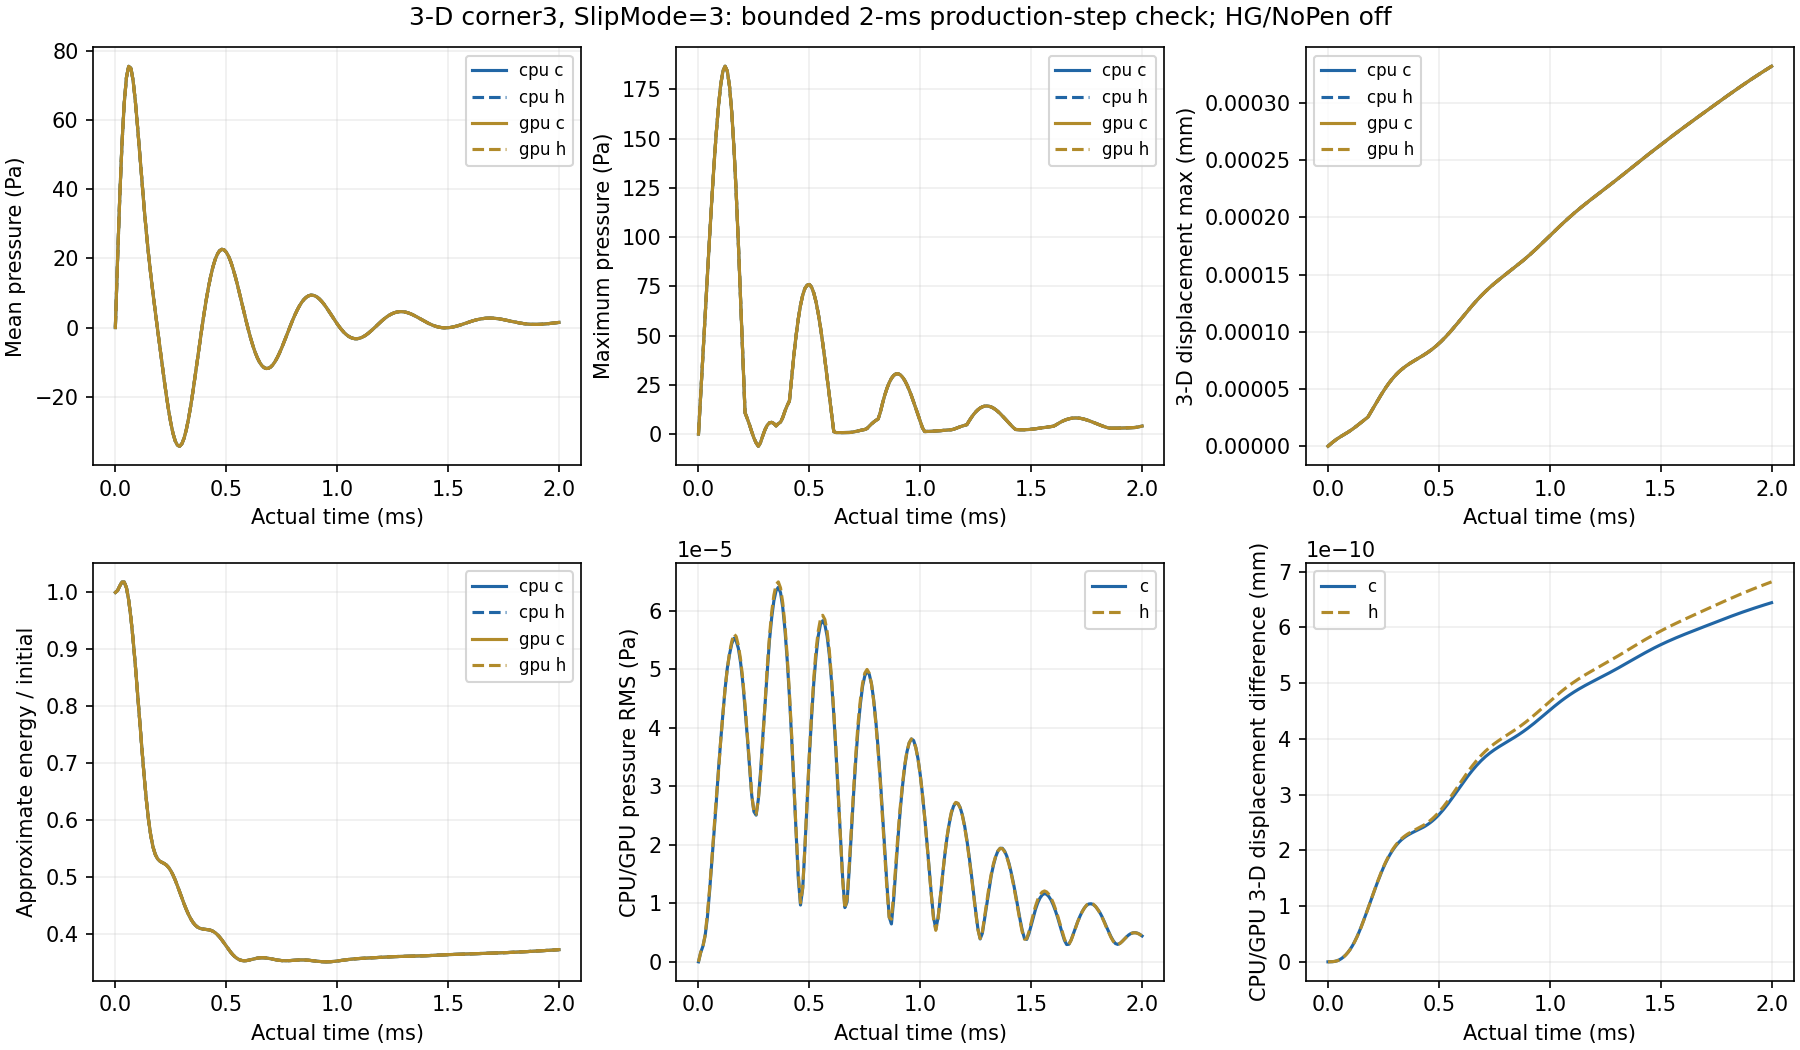

The table this chart was drawn from, first rows:
time_s, pressure_mean_pa, pressure_max_pa, movement_max_mm, energy_over_initial, backend, phase
0.0, 0.0, 0.0, 0.0, 1.0, cpu, c
1e-05, 19.73, 20.02, 1.6840605790959573e-06, 1.003, cpu, c
2.0000000000000005e-05, 37.9, 40.1, 3.31153341045483e-06, 1.012, cpu, c
3.000000000000001e-05, 53.23, 60.21, 4.839316520385989e-06, 1.018, cpu, c
3.999999999999998e-05, 64.83, 80.2, 6.246539957507468e-06, 1.019, cpu, c
4.9999999999999955e-05, 72.25, 99.86, 7.537436772865445e-06, 1.008, cpu, c
5.999999999999993e-05, 75.52, 118.8, 8.738355285269812e-06, 0.9871, cpu, c
6.99999999999999e-05, 75.01, 136.6, 9.890428885497699e-06, 0.9561, cpu, c
7.999999999999987e-05, 71.4, 152.6, 1.10400845113822e-05, 0.9173, cpu, c
8.999999999999984e-05, 65.51, 166.3, 1.2229687237339774e-05, 0.8729, cpu, c
9.999999999999982e-05, 58.18, 177.2, 1.3490147482797933e-05, 0.8246, cpu, c
0.00011, 50.18, 184.2, 1.4836593746858467e-05, 0.7744, cpu, c
0.00012, 42.12, 186.8, 1.6267457723036725e-05, 0.7244, cpu, c
0.00013, 34.44, 184.3, 1.776667150071981e-05, 0.6771, cpu, c
0.00014, 27.36, 176.6, 1.930820051050198e-05, 0.6351, cpu, c
0.00015, 20.94, 163.4, 2.0861815268425285e-05, 0.5999, cpu, c
0.00016, 15.11, 145.3, 2.239889612763817e-05, 0.5727, cpu, c
0.00017, 9.718, 122.7, 2.3897197028700045e-05, 0.5531, cpu, c
0.00018, 4.608, 96.41, 2.5426377005916e-05, 0.5404, cpu, c
0.00019, -0.368, 67.63, 2.8648353040051285e-05, 0.5328, cpu, c
0.0002, -5.297, 37.53, 3.1943925811815614e-05, 0.5288, cpu, c
0.00021, -10.2, 10.8, 3.527095633465144e-05, 0.5265, cpu, c
0.00022, -15.01, 7.915, 3.858801033954054e-05, 0.5245, cpu, c
0.00023, -19.62, 4.748, 4.185594833844671e-05, 0.5218, cpu, c
0.00024, -23.87, 1.224, 4.503931320405832e-05, 0.5176, cpu, c
0.00025, -27.58, -1.985, 4.81074421090077e-05, 0.5118, cpu, c
0.00026, -30.6, -4.483, 5.103525575805549e-05, 0.5043, cpu, c
0.00027, -32.77, -6.146, 5.38037123202722e-05, 0.4953, cpu, c
0.00028, -34.02, -4.26, 5.63999366324791e-05, 0.4853, cpu, c
0.00029, -34.28, -0.8149, 5.881706236842194e-05, 0.4747, cpu, c
0.0003, -33.57, 2.244, 6.105384120426042e-05, 0.464, cpu, c
0.00031, -31.95, 4.5, 6.311408177983173e-05, 0.4535, cpu, c
0.00032, -29.49, 5.742, 6.50059817368665e-05, 0.4437, cpu, c
0.00033, -26.31, 5.97, 6.674141185173123e-05, 0.4349, cpu, c
0.00034, -22.57, 5.352, 6.833520071288006e-05, 0.4274, cpu, c
0.00035, -18.39, 4.163, 6.980445289708356e-05, 0.4212, cpu, c
0.00036, -13.94, 5.338, 7.116792236783211e-05, 0.4165, cpu, c
0.00037, -9.332, 6.05, 7.244544922634464e-05, 0.4131, cpu, c
0.00038, -4.714, 8.444, 7.365745827610568e-05, 0.411, cpu, c
0.00039, -0.2012, 11.71, 7.482451274228472e-05, 0.4097, cpu, c
0.0004, 4.102, 14.52, 7.596691238146393e-05, 0.4091, cpu, c
0.00041, 8.101, 16.78, 7.710432649813669e-05, 0.4088, cpu, c
0.00042, 11.72, 28.49, 7.825545482016137e-05, 0.4083, cpu, c
0.00043, 14.88, 39.91, 7.943771180596715e-05, 0.4073, cpu, c
0.00044, 17.55, 49.95, 8.066693588066774e-05, 0.4056, cpu, c
0.00045, 19.67, 58.49, 8.19571262050197e-05, 0.4031, cpu, c
0.00046, 21.23, 65.39, 8.332021330707718e-05, 0.3997, cpu, c
0.00047, 22.21, 70.57, 8.476587105390786e-05, 0.3954, cpu, c
0.00048, 22.61, 73.97, 8.630137748113089e-05, 0.3905, cpu, c
0.00049, 22.47, 75.61, 8.793152969811421e-05, 0.3851, cpu, c
0.0005, 21.8, 75.98, 8.965861733705607e-05, 0.3796, cpu, c
0.00051, 20.65, 74.62, 9.148245635150428e-05, 0.3741, cpu, c
0.00052, 19.08, 71.62, 9.340048233047295e-05, 0.3689, cpu, c
0.00053, 17.15, 67.11, 9.540790098856554e-05, 0.3644, cpu, c
0.00054, 14.92, 61.26, 9.749789013310643e-05, 0.3606, cpu, c
0.00055, 12.47, 54.26, 9.96618457509636e-05, 0.3576, cpu, c
0.00056, 9.866, 46.34, 0.0001019, 0.3556, cpu, c
0.00057, 7.179, 37.73, 0.0001042, 0.3544, cpu, c
0.00058, 4.48, 28.68, 0.0001065, 0.3539, cpu, c
0.00059, 1.834, 19.43, 0.0001088, 0.3541, cpu, c
... 744 more rows
